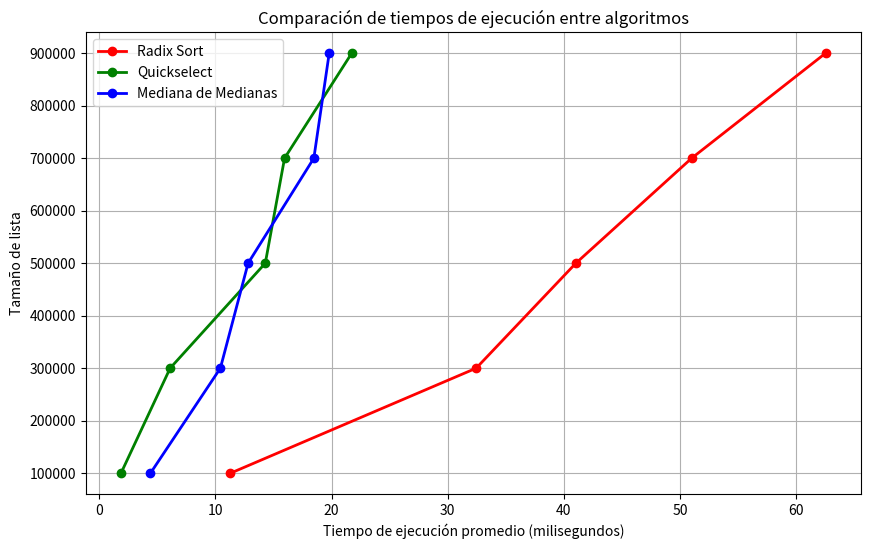

Generate this figure with matplotlib:
import matplotlib.pyplot as plt

times_radix_sort = [
    [10.5465, 61.1378, 32.0155, 37.3625, 59.2767],
    [10.5329, 20.7298, 40.7566, 47.063, 66.1663],
    [15.3329, 25.0674, 41.2327, 59.2861, 62.7924],
    [9.2193, 31.5068, 39.3373, 60.0939, 62.1213],
    [10.8332, 23.8034, 51.8323, 51.2114, 62.2959]
]

times_quickselect = [
    [1.606, 6.326, 13.107, 14.514, 22.066],
    [2.430, 4.003, 14.924, 14.924, 21.622],
    [2.698, 8.562, 13.675, 17.465, 20.069],
    [1.309, 7.337, 14.881, 15.146, 22.464],
    [1.309, 4.271, 14.881, 17.712, 22.464]
]

times_mediana_de_medianas = [
    [4.419209, 7.092333, 9.038042, 8.571125, 10.7345],
    [3.714125, 11.649834, 14.64, 24.522375, 23.632834],
    [5.038583, 11.860542, 9.337333, 21.045875, 26.563833],
    [5.220083, 11.729125, 15.831417, 19.445292, 20.132458],
    [3.6425, 9.798458, 15.221958, 18.783917, 17.916125]
]

sizes = [100001, 300001, 500001, 700001, 900001]

average_times_radix_sort = [sum(times) / len(times) for times in zip(*times_radix_sort)]
average_times_quickselect = [sum(times) / len(times) for times in zip(*times_quickselect)]
average_times_mediana_de_medianas = [sum(times) / len(times) for times in zip(*times_mediana_de_medianas)]

plt.figure(figsize=(10, 6))

# Ordena + Select (Radix Sort)
plt.plot(average_times_radix_sort, sizes, marker='o', linestyle='-', color='red', linewidth=2, label='Radix Sort')

# QuickSelect
plt.plot(average_times_quickselect, sizes, marker='o', linestyle='-', color='green', linewidth=2, label='Quickselect')

# Mediana de Medianas
plt.plot(average_times_mediana_de_medianas, sizes, marker='o', linestyle='-', color='blue', linewidth=2, label='Mediana de Medianas')

plt.xlabel('Tiempo de ejecución promedio (milisegundos)')
plt.ylabel('Tamaño de lista')
plt.title('Comparación de tiempos de ejecución entre algoritmos')
plt.legend()
plt.grid(True)
plt.show()
